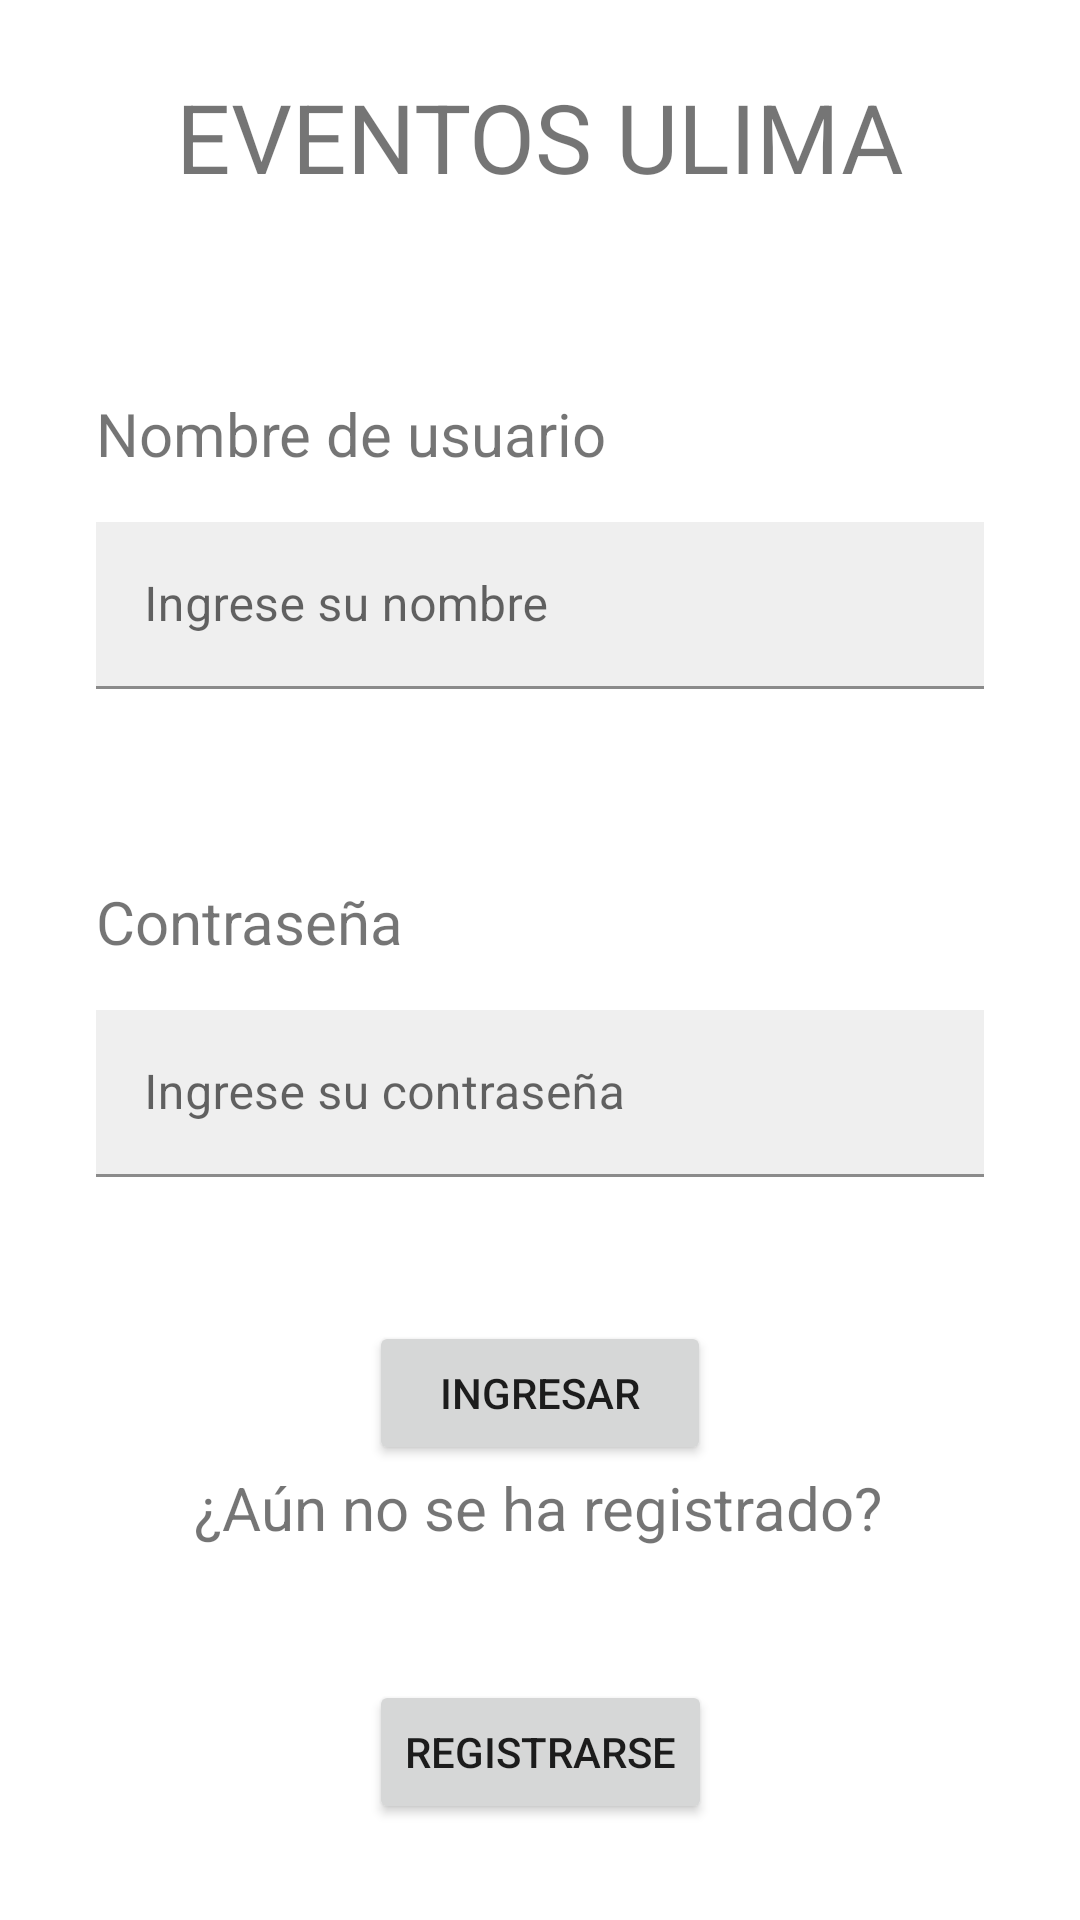

This screen was rendered from an Android layout file. Write that file and the resources it references.
<!-- AndroidManifest.xml: application theme Theme.EventosUlima -->
<!-- res/layout/activity_login.xml -->
<?xml version="1.0" encoding="utf-8"?>
<androidx.constraintlayout.widget.ConstraintLayout xmlns:android="http://schemas.android.com/apk/res/android"
    xmlns:app="http://schemas.android.com/apk/res-auto"
    xmlns:tools="http://schemas.android.com/tools"
    android:layout_width="match_parent"
    android:layout_height="match_parent">

    <TextView
        android:id="@+id/textView"
        android:layout_width="wrap_content"
        android:layout_height="wrap_content"
        android:layout_marginTop="24dp"
        android:text="EVENTOS ULIMA"
        android:textSize="32sp"
        app:layout_constraintEnd_toEndOf="parent"
        app:layout_constraintHorizontal_bias="0.5"
        app:layout_constraintStart_toStartOf="parent"
        app:layout_constraintTop_toTopOf="parent" />

    <TextView
        android:id="@+id/textView2"
        android:layout_width="wrap_content"
        android:layout_height="wrap_content"
        android:layout_marginStart="32dp"
        android:layout_marginTop="64dp"
        android:text="Nombre de usuario"
        android:textSize="20sp"
        app:layout_constraintStart_toStartOf="parent"
        app:layout_constraintTop_toBottomOf="@+id/textView" />

    <com.google.android.material.textfield.TextInputLayout
        android:id="@+id/textInputLayout"
        android:layout_width="0dp"
        android:layout_height="wrap_content"
        android:layout_marginTop="16dp"
        android:layout_marginRight="32dp"
        android:hint="Ingrese su nombre"
        app:layout_constraintEnd_toEndOf="parent"
        app:layout_constraintStart_toStartOf="@+id/textView2"
        app:layout_constraintTop_toBottomOf="@+id/textView2">

        <com.google.android.material.textfield.TextInputEditText
            android:id="@+id/eteUsernameLogin"
            android:layout_width="match_parent"
            android:layout_height="wrap_content"
            android:background="#26919191" />
    </com.google.android.material.textfield.TextInputLayout>

    <TextView
        android:id="@+id/textView4"
        android:layout_width="wrap_content"
        android:layout_height="wrap_content"
        android:layout_marginTop="64dp"
        android:text="Contraseña"
        android:textSize="20sp"
        app:layout_constraintStart_toStartOf="@+id/textInputLayout"
        app:layout_constraintTop_toBottomOf="@+id/textInputLayout" />

    <com.google.android.material.textfield.TextInputLayout
        android:id="@+id/textInputLayout2"
        android:layout_width="0dp"
        android:layout_height="wrap_content"
        android:layout_marginTop="16dp"
        app:layout_constraintEnd_toEndOf="@+id/textInputLayout"
        app:layout_constraintStart_toStartOf="@+id/textInputLayout"
        app:layout_constraintTop_toBottomOf="@+id/textView4">

        <com.google.android.material.textfield.TextInputEditText
            android:id="@+id/etePasswordLogin"
            android:layout_width="match_parent"
            android:layout_height="wrap_content"
            android:background="#26919191"
            android:hint="Ingrese su contraseña"
            android:inputType="textPassword" />
    </com.google.android.material.textfield.TextInputLayout>

    <Button
        android:id="@+id/butIngresarLogin"
        android:layout_width="114dp"
        android:layout_height="48dp"
        android:layout_marginTop="48dp"
        android:text="Ingresar"
        app:layout_constraintEnd_toEndOf="@+id/textInputLayout2"
        app:layout_constraintStart_toStartOf="@+id/textInputLayout2"
        app:layout_constraintTop_toBottomOf="@+id/textInputLayout2" />

    <TextView
        android:id="@+id/textView5"
        android:layout_width="wrap_content"
        android:layout_height="wrap_content"
        android:layout_marginBottom="44dp"
        android:text="¿Aún no se ha registrado?"
        android:textSize="20sp"
        app:layout_constraintBottom_toTopOf="@+id/btnRegistrarse"
        app:layout_constraintEnd_toEndOf="@+id/btnRegistrarse"
        app:layout_constraintHorizontal_bias="0.51"
        app:layout_constraintStart_toStartOf="@+id/btnRegistrarse"
        app:layout_constraintTop_toBottomOf="@+id/butIngresarLogin"
        app:layout_constraintVertical_bias="1.0" />

    <Button
        android:id="@+id/btnRegistrarse"
        android:layout_width="wrap_content"
        android:layout_height="wrap_content"
        android:layout_marginBottom="32dp"
        android:text="Registrarse"
        app:layout_constraintBottom_toBottomOf="parent"
        app:layout_constraintEnd_toEndOf="@+id/butIngresarLogin"
        app:layout_constraintHorizontal_bias="0.521"
        app:layout_constraintStart_toStartOf="@+id/butIngresarLogin" />
</androidx.constraintlayout.widget.ConstraintLayout>
<!-- resources referenced by this layout -->
<resources>
  <style name="Theme.EventosUlima" parent="Theme.MaterialComponents.DayNight.NoActionBar">
          
          <item name="colorPrimary">@color/cafe_dark</item>
          <item name="colorPrimaryVariant">@color/cafe_main</item>
          <item name="colorOnPrimary">@color/white</item>
          
          <item name="colorSecondary">@color/teal_200</item>
          <item name="colorSecondaryVariant">@color/teal_700</item>
          <item name="colorOnSecondary">@color/black</item>
          
          <item name="android:statusBarColor" tools:targetApi="l">?attr/colorPrimaryVariant</item>
          
      </style>
  <color name="cafe_dark">#805E35</color>
  <color name="cafe_main">#9E723D</color>
  <color name="white">#FFFFFFFF</color>
  <color name="teal_200">#FF03DAC5</color>
  <color name="teal_700">#FF018786</color>
  <color name="black">#FF000000</color>
</resources>
